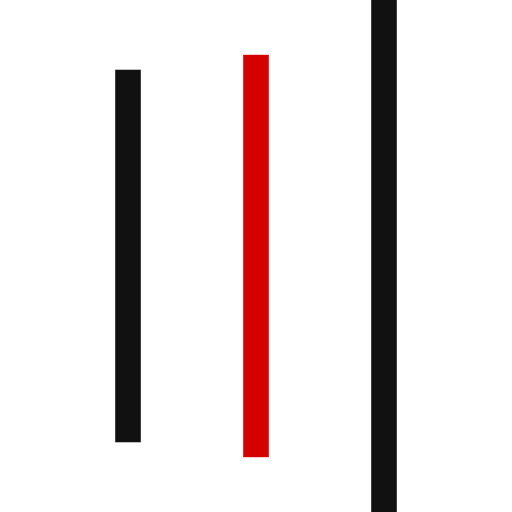
t = 0.00 s
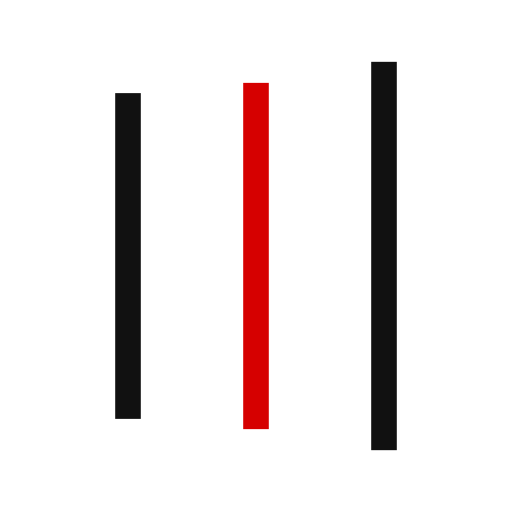
t = 0.09 s
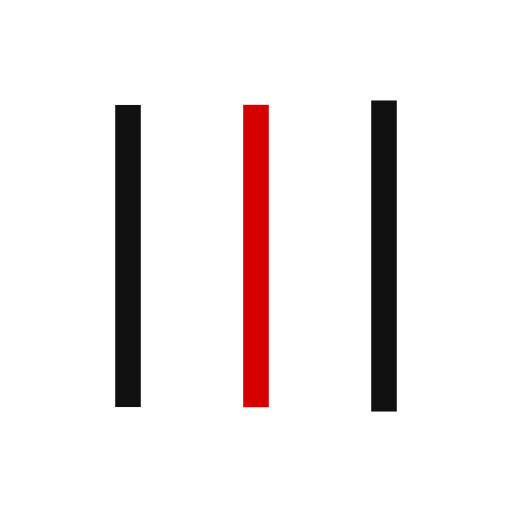
t = 0.26 s
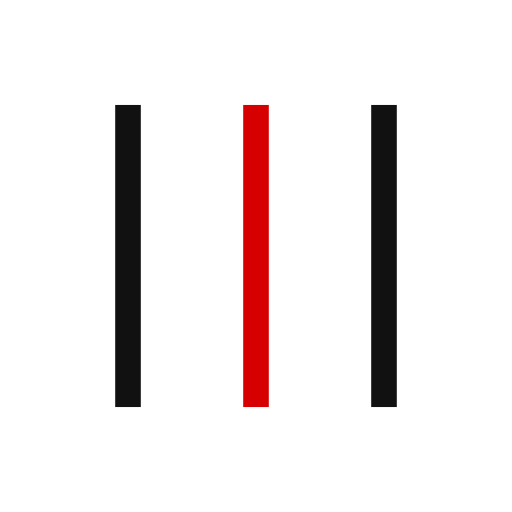
t = 0.35 s
t = 0.43 s: frame unchanged from t = 0.35 s, image omitted
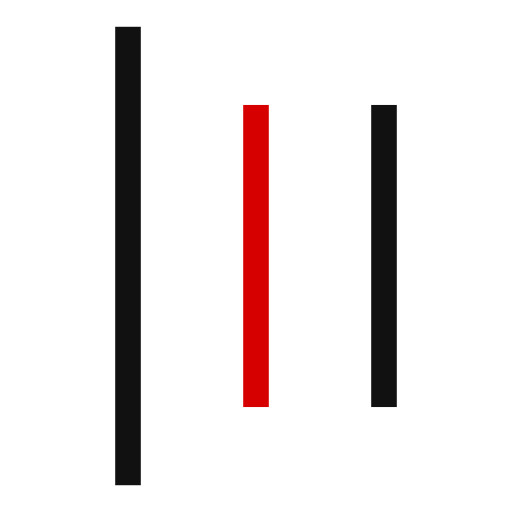
t = 0.60 s

The animated SVG that drew these frames (rendered in a browser with its animation timeline set to each time). Animation: 6 SMIL elements (animate=6); one cycle of 0.69 s, repeats indefinitely.

<?xml version="1.0" encoding="utf-8"?>
<svg xmlns="http://www.w3.org/2000/svg" xmlns:xlink="http://www.w3.org/1999/xlink" style="margin: auto; background: none; display: block; shape-rendering: auto;" width="147px" height="147px" viewBox="0 0 100 100" preserveAspectRatio="xMidYMid">
<rect x="22.5" y="20.5" width="5" height="59" fill="#111111">
  <animate attributeName="y" repeatCount="indefinite" dur="0.6896551724137931s" calcMode="spline" keyTimes="0;0.5;1" values="-9;20.5;20.5" keySplines="0 0.5 0.5 1;0 0.5 0.5 1" begin="-0.13793103448275862s"></animate>
  <animate attributeName="height" repeatCount="indefinite" dur="0.6896551724137931s" calcMode="spline" keyTimes="0;0.5;1" values="118;59;59" keySplines="0 0.5 0.5 1;0 0.5 0.5 1" begin="-0.13793103448275862s"></animate>
</rect>
<rect x="47.5" y="20.5" width="5" height="59" fill="#d60000">
  <animate attributeName="y" repeatCount="indefinite" dur="0.6896551724137931s" calcMode="spline" keyTimes="0;0.5;1" values="-1.625;20.5;20.5" keySplines="0 0.5 0.5 1;0 0.5 0.5 1" begin="-0.06896551724137931s"></animate>
  <animate attributeName="height" repeatCount="indefinite" dur="0.6896551724137931s" calcMode="spline" keyTimes="0;0.5;1" values="103.25;59;59" keySplines="0 0.5 0.5 1;0 0.5 0.5 1" begin="-0.06896551724137931s"></animate>
</rect>
<rect x="72.5" y="20.5" width="5" height="59" fill="#111111">
  <animate attributeName="y" repeatCount="indefinite" dur="0.6896551724137931s" calcMode="spline" keyTimes="0;0.5;1" values="-1.625;20.5;20.5" keySplines="0 0.5 0.5 1;0 0.5 0.5 1"></animate>
  <animate attributeName="height" repeatCount="indefinite" dur="0.6896551724137931s" calcMode="spline" keyTimes="0;0.5;1" values="103.25;59;59" keySplines="0 0.5 0.5 1;0 0.5 0.5 1"></animate>
</rect>
<!-- [ldio] generated by https://loading.io/ --></svg>
